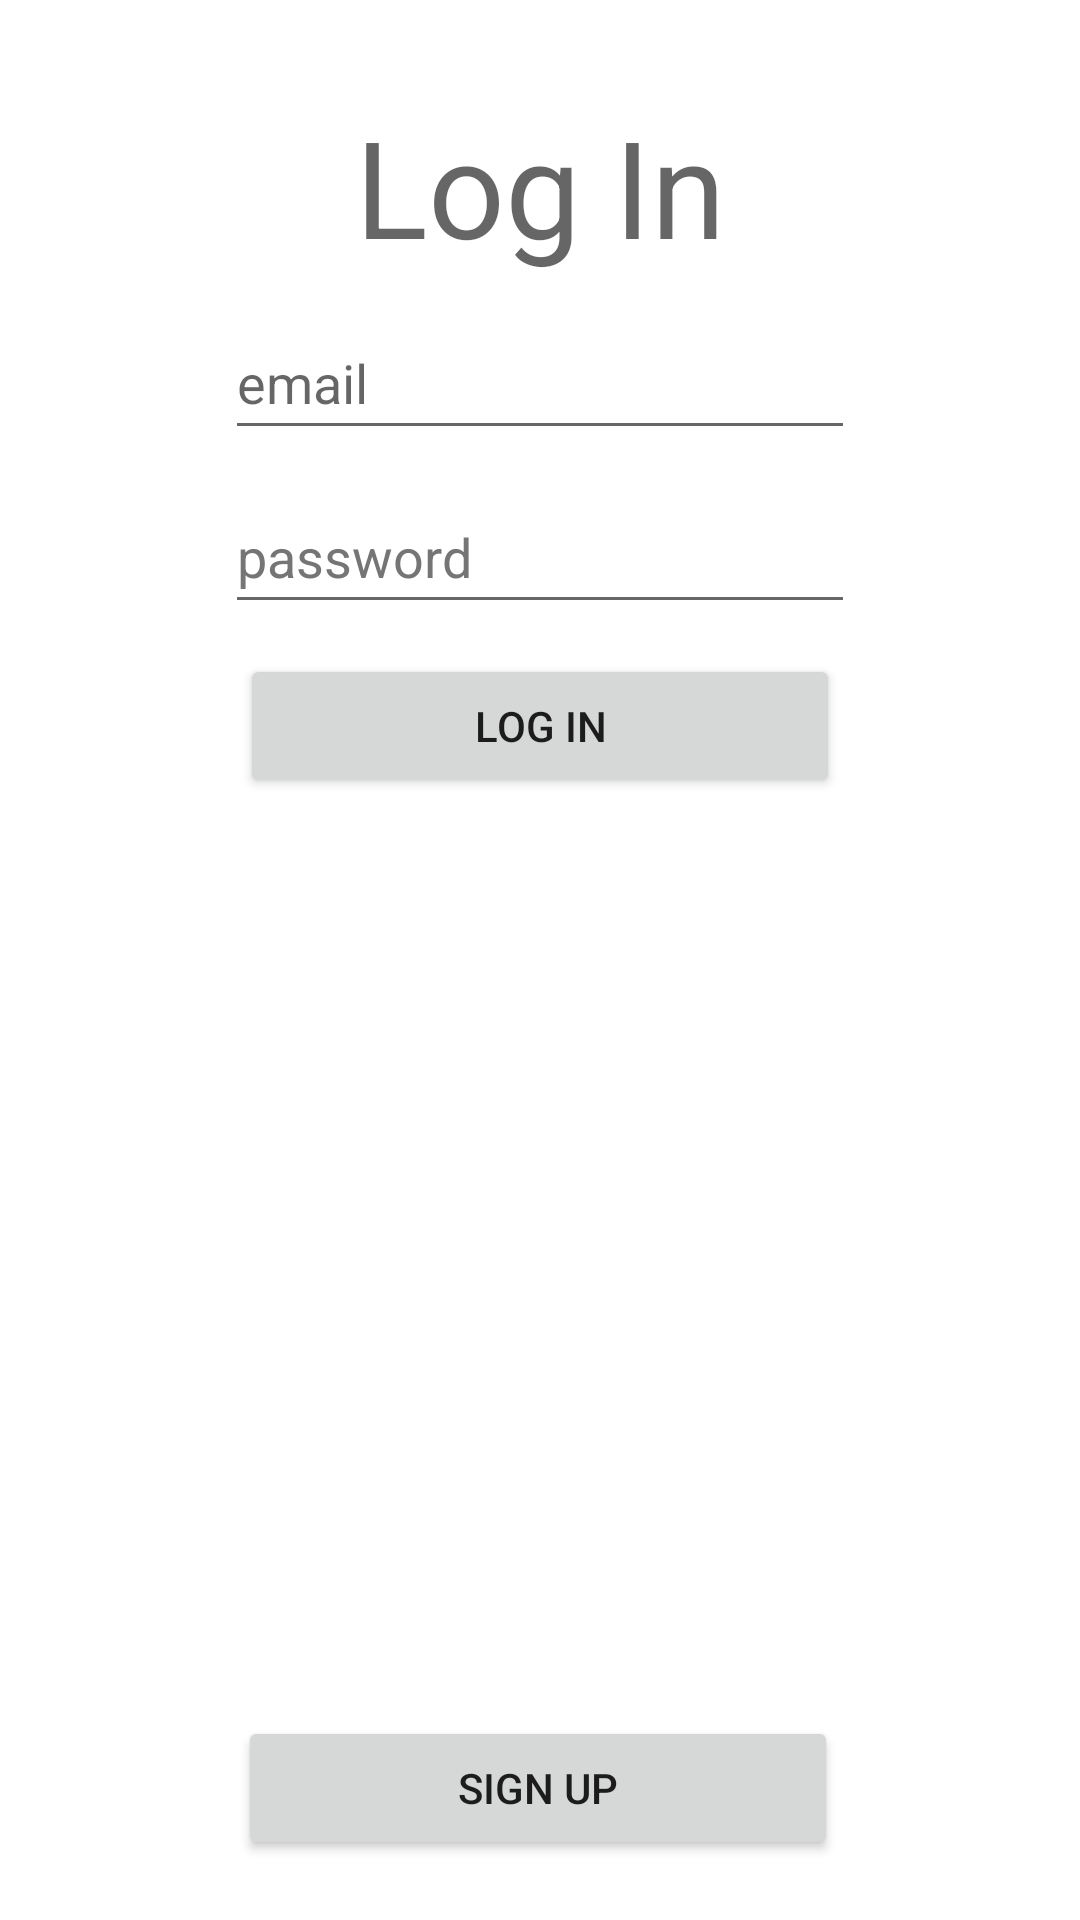

This screen was rendered from an Android layout file. Write that file and the resources it references.
<!-- AndroidManifest.xml: application theme Theme.ReservationTracker -->
<!-- res/layout/activity_main.xml -->
<?xml version="1.0" encoding="utf-8"?>
<androidx.constraintlayout.widget.ConstraintLayout xmlns:android="http://schemas.android.com/apk/res/android"
    xmlns:app="http://schemas.android.com/apk/res-auto"
    xmlns:tools="http://schemas.android.com/tools"
    android:layout_width="match_parent"
    android:layout_height="match_parent"
    tools:context=".LoginActivity">

    <Button
        android:id="@+id/loginSignup"
        android:layout_width="200dp"
        android:layout_height="48dp"
        android:layout_marginBottom="20dp"
        android:text="@string/sign_up"
        app:layout_constraintBottom_toBottomOf="parent"
        app:layout_constraintEnd_toEndOf="parent"
        app:layout_constraintHorizontal_bias="0.495"
        app:layout_constraintStart_toStartOf="parent" />

    <TextView
        android:id="@+id/loginTitle"
        android:layout_width="wrap_content"
        android:layout_height="wrap_content"
        android:layout_marginTop="32dp"
        android:text="@string/log_in"
        android:textAppearance="@style/TextAppearance.AppCompat.Display2"
        app:layout_constraintEnd_toEndOf="parent"
        app:layout_constraintStart_toStartOf="parent"
        app:layout_constraintTop_toTopOf="parent" />

    <EditText
        android:id="@+id/loginEmail"
        android:layout_width="wrap_content"
        android:layout_height="wrap_content"
        android:layout_marginTop="10dp"
        android:ems="10"
        android:hint="@string/email_text"
        android:inputType="textEmailAddress"
        android:minHeight="48dp"
        app:layout_constraintEnd_toEndOf="parent"
        app:layout_constraintStart_toStartOf="parent"
        app:layout_constraintTop_toBottomOf="@+id/loginTitle"
        android:autofillHints="" />

    <EditText
        android:id="@+id/loginPassword"
        android:layout_width="wrap_content"
        android:layout_height="wrap_content"
        android:layout_marginTop="10dp"
        android:autofillHints=""
        android:ems="10"
        android:hint="@string/password_text"
        android:inputType="textPassword"
        android:minHeight="48dp"
        android:textColorHint="#757575"
        app:layout_constraintEnd_toEndOf="parent"
        app:layout_constraintStart_toStartOf="parent"
        app:layout_constraintTop_toBottomOf="@+id/loginEmail" />

    <Button
        android:id="@+id/loginConfirm"
        android:layout_width="200dp"
        android:layout_height="48dp"
        android:layout_marginTop="10dp"
        android:text="@string/log_in"
        app:layout_constraintEnd_toEndOf="parent"
        app:layout_constraintStart_toStartOf="parent"
        app:layout_constraintTop_toBottomOf="@+id/loginPassword"
        tools:ignore="DuplicateSpeakableTextCheck" />
</androidx.constraintlayout.widget.ConstraintLayout>
<!-- resources referenced by this layout -->
<resources>
  <string name="email_text">email</string>
  <string name="log_in">Log In</string>
  <string name="password_text">password</string>
  <string name="sign_up">Sign Up</string>
  <style name="Theme.ReservationTracker" parent="Theme.MaterialComponents.DayNight.DarkActionBar">
          
          <item name="colorPrimary">@color/purple_500</item>
          <item name="colorPrimaryVariant">@color/purple_700</item>
          <item name="colorOnPrimary">@color/white</item>
          
          <item name="colorSecondary">@color/teal_200</item>
          <item name="colorSecondaryVariant">@color/teal_700</item>
          <item name="colorOnSecondary">@color/black</item>
          
          <item name="android:statusBarColor" tools:targetApi="21">?attr/colorPrimaryVariant</item>
          
      </style>
  <!-- not gathered from this repository: default colours our renderer supplied (Android Studio template values) -->
  <color name="purple_500">#FF6200EE</color>
  <color name="purple_700">#FF3700B3</color>
  <color name="teal_200">#FF03DAC5</color>
  <color name="teal_700">#FF018786</color>
  <color name="black">#FF000000</color>
  <color name="white">#FFFFFFFF</color>
</resources>
